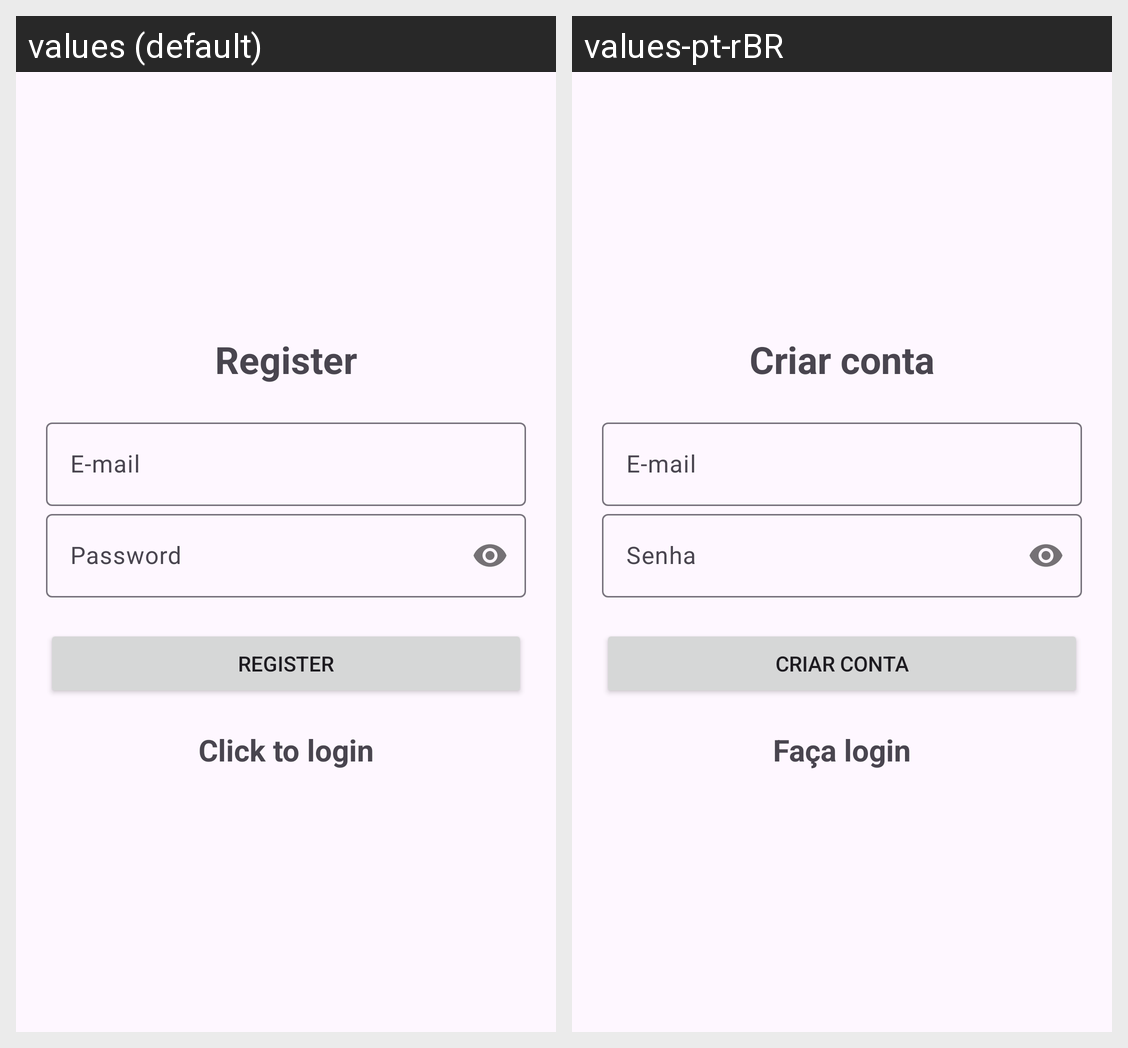

For this localized Android screen grid, give each drawn string resource with its value in every locale shown.
Android screen res/layout/activity_register.xml rendered under 2 locales, left to right: values (default), values-pt-rBR. Device: Nexus 5 (rendered at 1080×1920; each locale shown at half size, 540×960, under a caption strip naming it); theme Theme._2mbortrabalhofinal.
Strings drawn on this screen, with the default value and each locale's value (text and hints the layout hard-codes, and strings that could not be matched under every locale, appear in the picture but are not listed):

register_title
  values: Register
  values-pt-rBR: Criar conta

email_hint
  values: E-mail
  values-pt-rBR: E-mail

password_hint
  values: Password
  values-pt-rBR: Senha

register_button
  values: Register
  values-pt-rBR: Criar conta

login_link
  values: Click to login
  values-pt-rBR: Faça login
